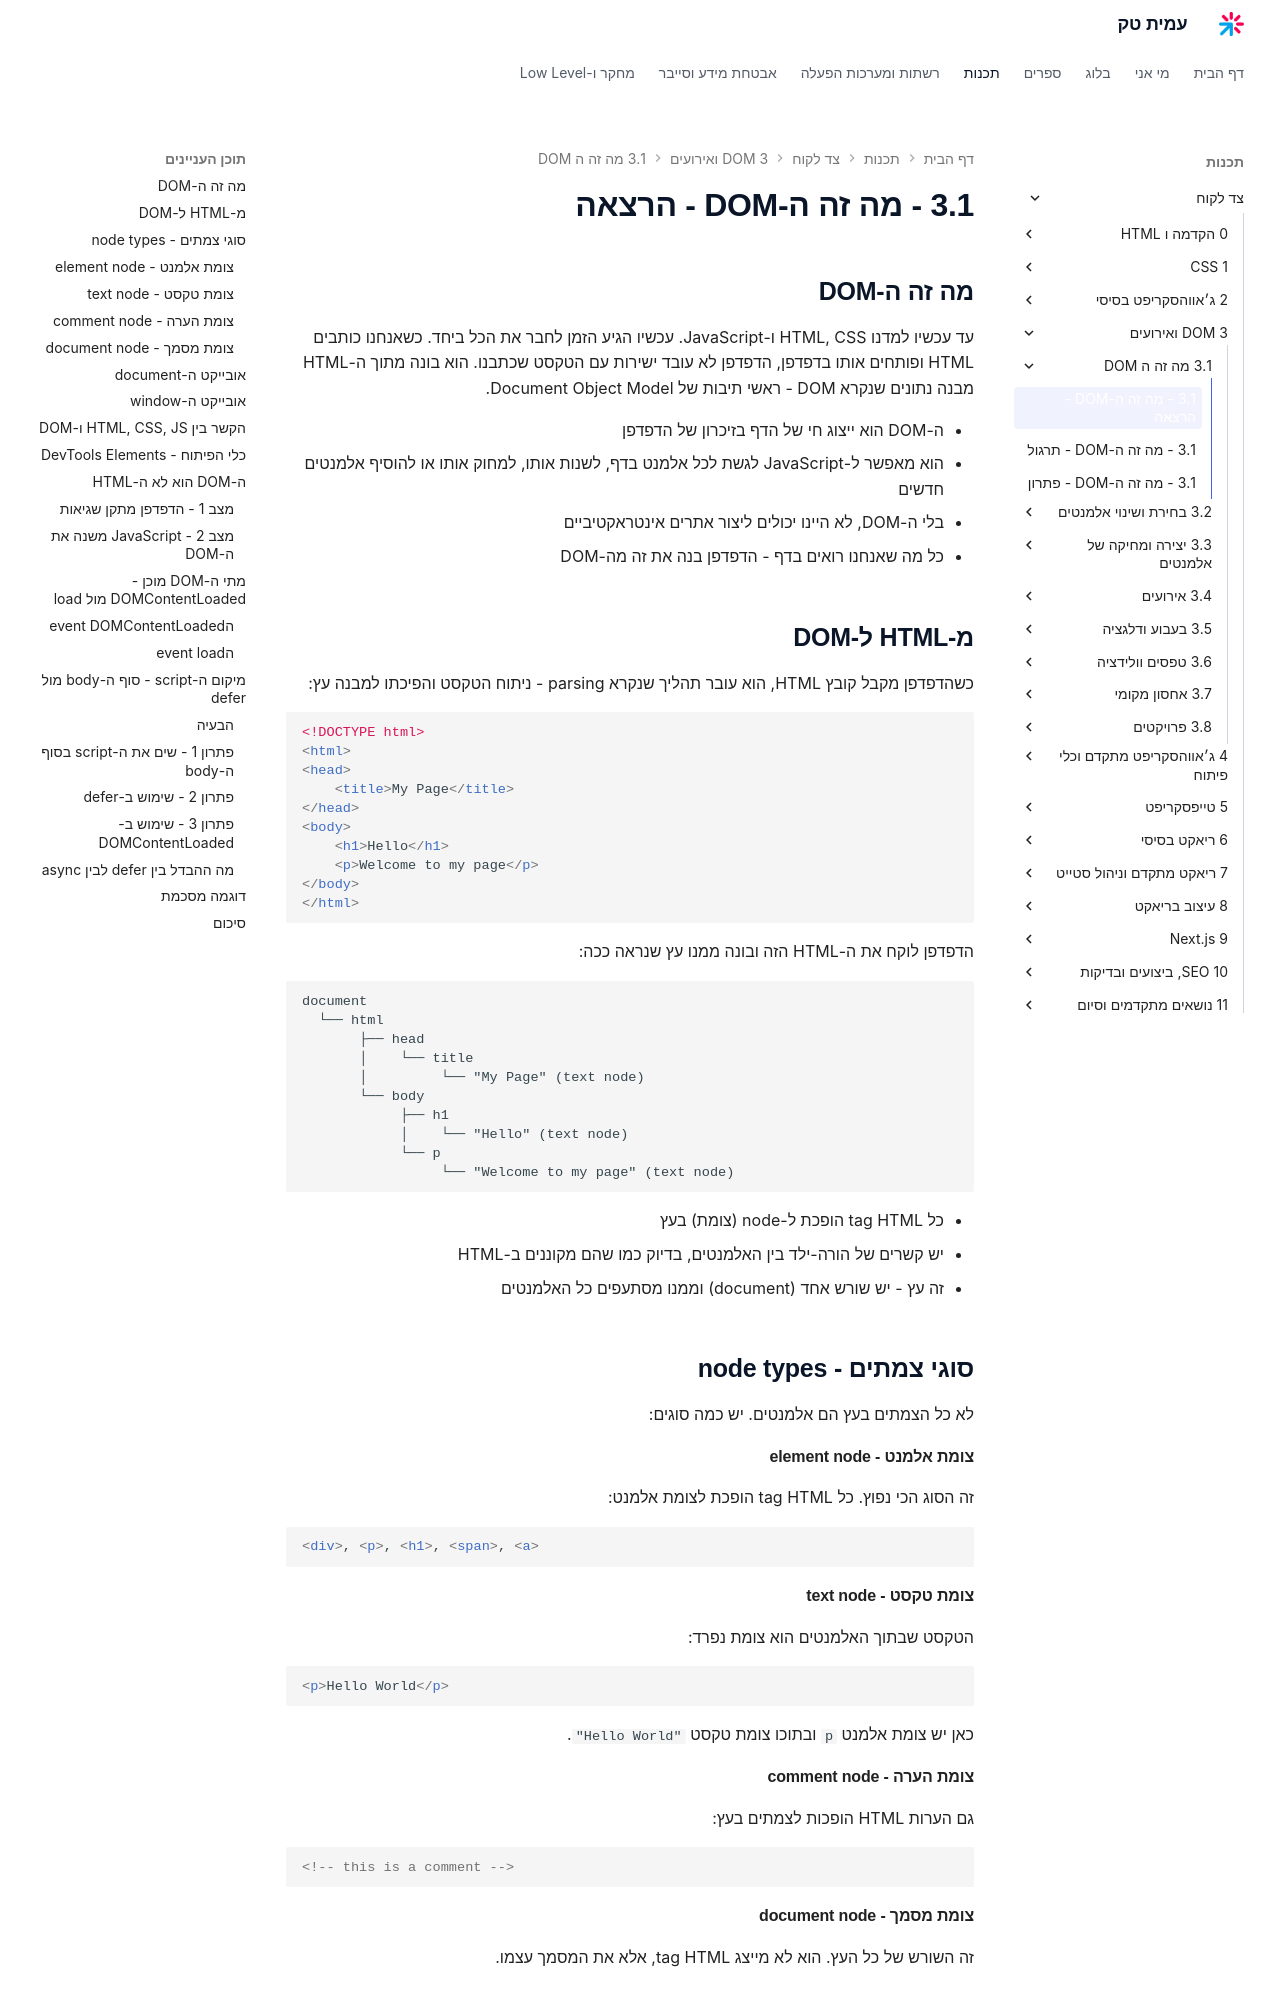

repository: AmitPinchasi/amittech · page: צד-לקוח/3 - DOM ואירועים/3.1 - מה זה ה-DOM/3.1 - מה זה ה-DOM - הרצאה/index.html · generator: mkdocs


## מה זה ה-DOM

עד עכשיו למדנו HTML, CSS ו-JavaScript. עכשיו הגיע הזמן לחבר את הכל ביחד. כשאנחנו כותבים HTML ופותחים אותו בדפדפן, הדפדפן לא עובד ישירות עם הטקסט שכתבנו. הוא בונה מתוך ה-HTML מבנה נתונים שנקרא DOM - ראשי תיבות של Document Object Model.

- ה-DOM הוא ייצוג חי של הדף בזיכרון של הדפדפן
- הוא מאפשר ל-JavaScript לגשת לכל אלמנט בדף, לשנות אותו, למחוק אותו או להוסיף אלמנטים חדשים
- בלי ה-DOM, לא היינו יכולים ליצור אתרים אינטראקטיביים
- כל מה שאנחנו רואים בדף - הדפדפן בנה את זה מה-DOM

## מ-HTML ל-DOM

כשהדפדפן מקבל קובץ HTML, הוא עובר תהליך שנקרא parsing - ניתוח הטקסט והפיכתו למבנה עץ:

```html
<!DOCTYPE html>
<html>
<head>
    <title>My Page</title>
</head>
<body>
    <h1>Hello</h1>
    <p>Welcome to my page</p>
</body>
</html>
```

הדפדפן לוקח את ה-HTML הזה ובונה ממנו עץ שנראה ככה:

```
document
  └── html
       ├── head
       │    └── title
       │         └── "My Page" (text node)
       └── body
            ├── h1
            │    └── "Hello" (text node)
            └── p
                 └── "Welcome to my page" (text node)
```

- כל tag HTML הופכת ל-node (צומת) בעץ
- יש קשרים של הורה-ילד בין האלמנטים, בדיוק כמו שהם מקוננים ב-HTML
- זה עץ - יש שורש אחד (document) וממנו מסתעפים כל האלמנטים

## סוגי צמתים - node types

לא כל הצמתים בעץ הם אלמנטים. יש כמה סוגים:

#### צומת אלמנט - element node

זה הסוג הכי נפוץ. כל tag HTML הופכת לצומת אלמנט:

```html
<div>, <p>, <h1>, <span>, <a>
```

#### צומת טקסט - text node

הטקסט שבתוך האלמנטים הוא צומת נפרד:

```html
<p>Hello World</p>
```

כאן יש צומת אלמנט `p` ובתוכו צומת טקסט `"Hello World"`.

#### צומת הערה - comment node

גם הערות HTML הופכות לצמתים בעץ:

```html
<!-- this is a comment -->
```

#### צומת מסמך - document node

זה השורש של כל העץ. הוא לא מייצג tag HTML, אלא את המסמך עצמו.
